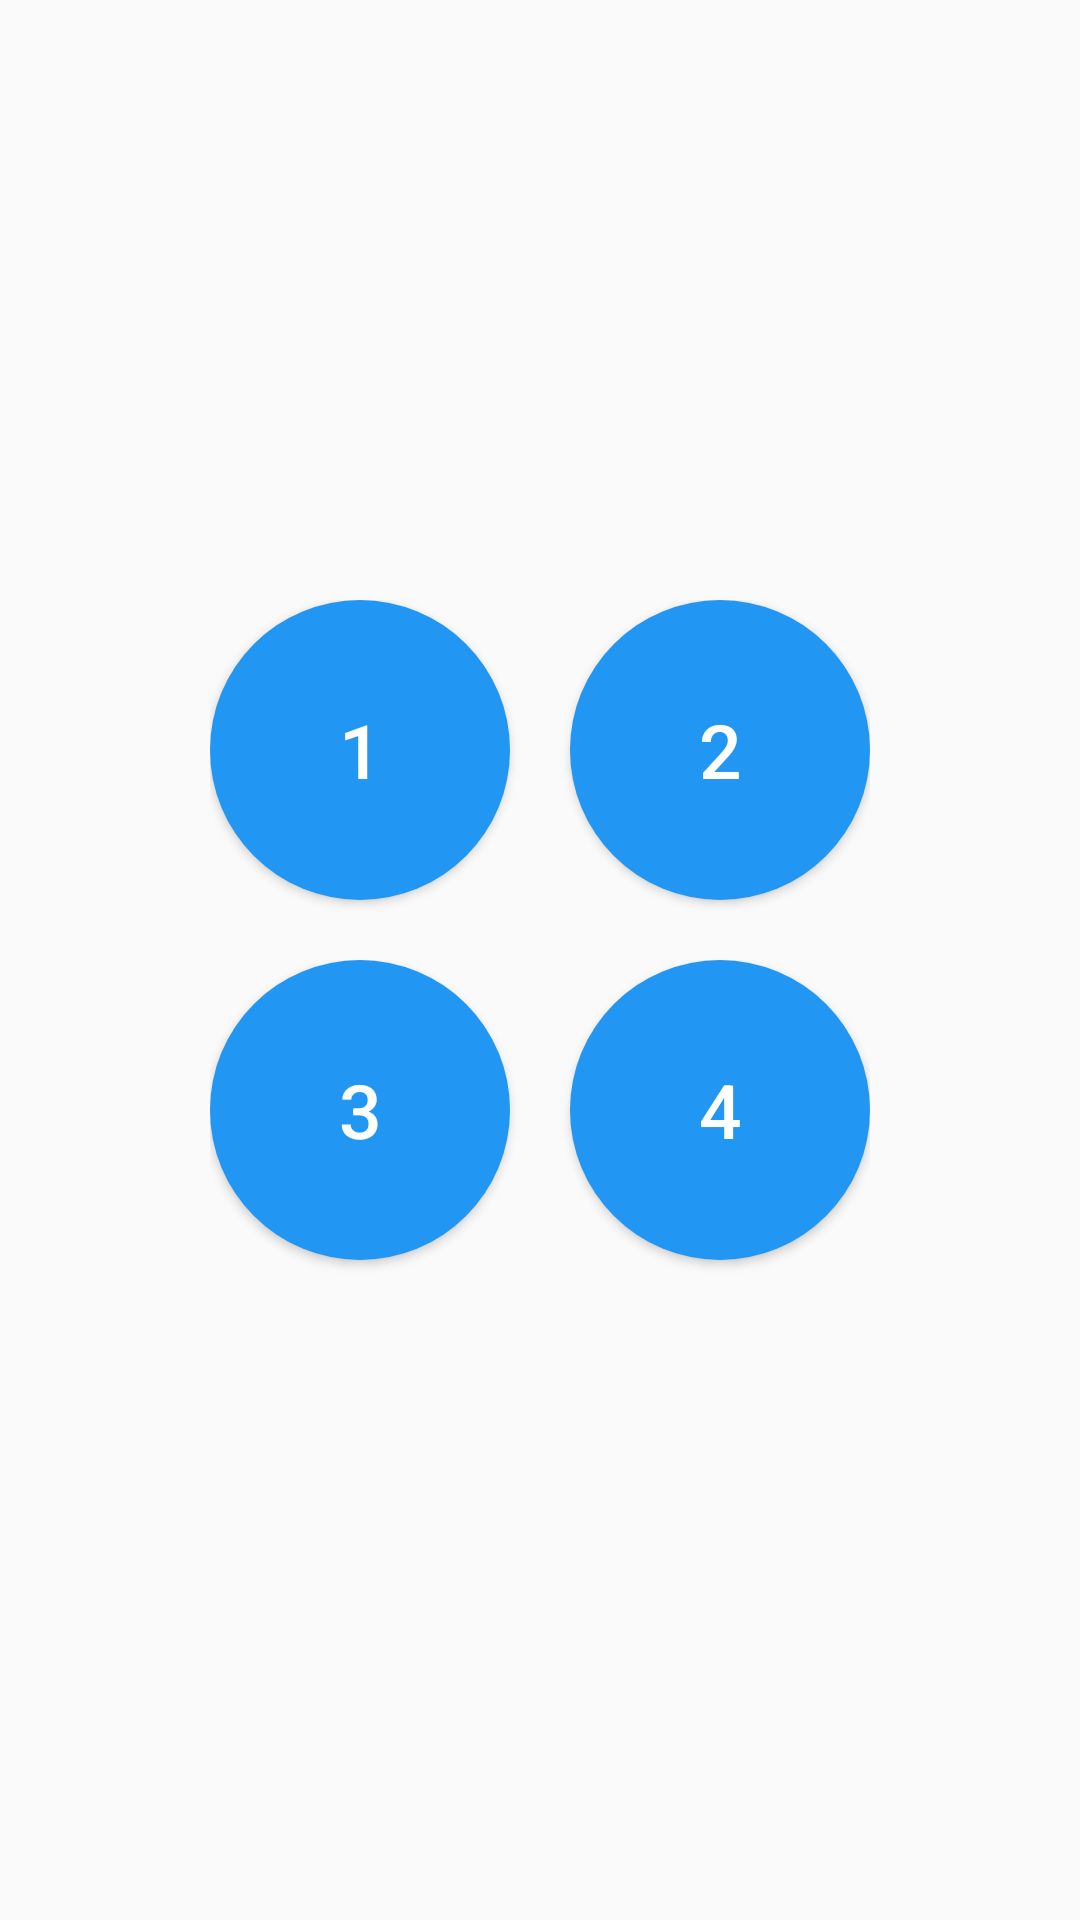

Layout XML and referenced resources for this Android screen:
<!-- AndroidManifest.xml: application theme AppTheme.NoActionBar -->
<!-- res/layout/ovals.xml -->
<?xml version="1.0" encoding="utf-8"?>
<LinearLayout xmlns:android="http://schemas.android.com/apk/res/android"
    xmlns:tools="http://schemas.android.com/tools"
    android:id="@+id/oval_layout"
    android:layout_width="wrap_content"
    android:layout_height="wrap_content"
    android:orientation="vertical"
    android:gravity="center"
    tools:context="com.example.simonescaboro.passwords.StartActivity"
    android:weightSum="1">
    <LinearLayout
        android:layout_width="wrap_content"
        android:layout_height="120dp"
        android:orientation="horizontal">
        <Button

            android:layout_marginRight="20dp"
            android:id="@+id/button1"
            android:layout_width="100dp"
            android:layout_height="100dp"
            android:text="1"
            android:textSize="25dp"
            android:textColor="#FFFFFF"
            android:elevation="24dp"
            android:background="@drawable/oval1"/>
        <Button

            android:id="@+id/button2"
            android:layout_width="100dp"
            android:layout_height="100dp"
            android:text="2"
            android:textSize="25dp"
            android:textColor="#FFFFFF"
            android:elevation="24dp"
            android:background="@drawable/oval1"/>
    </LinearLayout>
    <LinearLayout
        android:layout_width="wrap_content"
        android:layout_height="120dp"
        android:orientation="horizontal">
        <Button

            android:layout_marginRight="20dp"
            android:id="@+id/button3"
            android:textSize="25dp"
            android:layout_width="100dp"
            android:layout_height="100dp"
            android:text="3"
            android:textColor="#FFFFFF"
            android:elevation="24dp"
            android:background="@drawable/oval1"/>

        <Button

            android:textSize="25dp"
            android:id="@+id/button4"
            android:layout_width="100dp"
            android:layout_height="100dp"
            android:text="4"
            android:textColor="#FFFFFF"
            android:elevation="24dp"
            android:background="@drawable/oval1"/>
    </LinearLayout>
</LinearLayout>
<!-- resources referenced by this layout -->
<resources>
  <!-- drawable oval1 (drawable) -->
  <?xml version="1.0" encoding="utf-8"?>
  <ripple
      xmlns:android="http://schemas.android.com/apk/res/android"
      android:color="#1A237E">     // COLORE CHE SOSTITUISCE IL PRECEDENTE AL TOCCO
      <item>
          <shape
              android:shape="oval"> //FORMA DEL BOTTONE
              <solid android:color="@color/colorPrimary" /> //COLORE INIZIALE
          </shape>
      </item>
  </ripple>
  <style name="AppTheme.NoActionBar">
          <item name="windowActionBar">false</item>
          <item name="windowNoTitle">true</item>
      </style>
  <color name="colorPrimary">#2196F3</color>
</resources>
